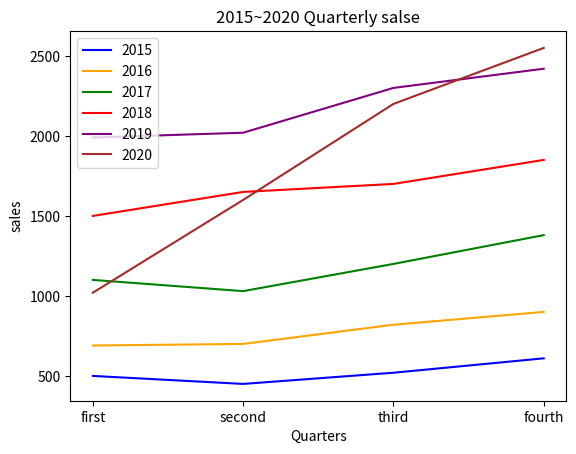

Here is the Python script that generated this plot:
import matplotlib.pyplot as plt

data1 = [500,450,520,610]
data2 = [690,700,820,900]
data3 = [1100,1030,1200,1380]
data4 = [1500,1650,1700,1850]
data5 = [1990,2020,2300,2420]
data6 = [1020,1600,2200,2550]

x = [1,2,3,4]
xlabels = ['first','second','third','fourth']

plt.plot(x, data1, color='blue')
plt.plot(x, data2, color='orange')
plt.plot(x, data3, color='green')
plt.plot(x, data4, color='red')
plt.plot(x, data5, color='purple')
plt.plot(x, data6, color='brown')

plt.title('2015~2020 Quarterly salse')
plt.xlabel('Quarters')
plt.ylabel('sales')
plt.xticks(x,xlabels)
plt.legend(['2015','2016','2017','2018','2019','2020'])

plt.show()